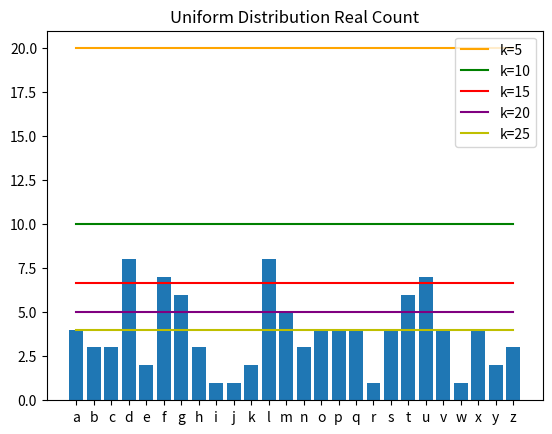

The script that saved this image: (Note: this script raises an exception after producing the figure.)
import random
import string
import numpy as np
from collections import Counter
import matplotlib.pyplot as plt

for r in range(2):
    # if r == 0:
    #     continue

    for size in [100, 1000, 10000, 100000, 1000000, 10000000]:
        if r == 0:
            stream_list = [''.join(random.choice(string.ascii_lowercase)) for _ in range(size)]
        else:
            d = np.random.normal(13, 4.5, size).astype(np.int)
            stream_list = [string.ascii_lowercase[i] if i >= 0 and i < len(string.ascii_lowercase) else
                           random.choice(
                string.ascii_lowercase) for i in d]

        with open(str(size) + "-" + ("Uniform" if r == 0 else "Normal") + " Distribution" + ".txt", "w") as file01:
            for s in stream_list:
                file01.write(s)

        real_count = Counter(stream_list)
        print(real_count)

        real_count = dict(sorted(real_count.items(), key=lambda item: item[0]))
        plt.bar(real_count.keys(), real_count.values())

        colors = ["orange", "g", "r", "purple", "y"]
        cc = 0
        for k in range(5, len(string.ascii_lowercase), 5):
            plt.plot(real_count.keys(), [((1 / k) * len(stream_list))] * len(real_count.keys()), label="k=" + str(k),
                     c=colors[cc])
            cc += 1
            plt.legend()
        plt.title(("Uniform" if r == 0 else "Normal") + " Distribution" + " Real Count")
        # plt.show()
        plt.savefig("results/" + str(size) + "-" + ("Uniform" if r == 0 else "Normal") + " Distribution" + " Real Count" + ".png")
        plt.clf()

        cc = 0
        precision_dict = []
        recall_dict = []
        for k in range(5, len(string.ascii_lowercase), 5):

            # Algorithm
            T = {}
            for n in stream_list:
                if n in T:
                    T[n] += 1
                elif len(T) < k:
                    T[n] = 1
                else:
                    j = min(T, key=T.get)
                    T[n] = T.pop(j) + 1

            print("Count", dict(sorted(T.items(), key=lambda item: item[0])))

            T = dict(sorted(T.items(), key=lambda item: item[0]))
            plt.bar(T.keys(), T.values())

            frequent_threshold = ((1 / k) * len(stream_list))

            plt.plot(T.keys(), [frequent_threshold] * len(T.keys()), c=colors[cc])
            cc += 1
            plt.title(("Uniform" if r == 0 else "Normal") + " Distribution" + "; k=" + str(k))
            # plt.show()
            plt.savefig("results/" + str(size) + "-" + ("Uniform" if r == 0 else "Normal") + " Distribution" + "; k=" + str(k) + ".png")
            plt.clf()

            frequent_items = dict(filter(lambda e: e[1] > frequent_threshold, real_count.items()))
            precision_dict.append(
                len(dict(filter(lambda e: e[0] in frequent_items, T.items()))) / len(T)
            )
            recall_dict.append(
                len(dict(filter(lambda e: e[0] in frequent_items, T.items()))) / len(frequent_items) if len(
                    frequent_items) > 0 else None
            )

        print(precision_dict)
        print(recall_dict)
        plt.plot([kl for kl in range(5, len(string.ascii_lowercase), 5)], precision_dict, marker="o", label="precision")
        plt.plot([kl for kl in range(5, len(string.ascii_lowercase), 5)], recall_dict, marker="D", label="recall")
        plt.legend()
        plt.xlabel("k")
        plt.title("Metrics in function of k")
        plt.savefig(
            "results/" + str(size) + "-" + ("Uniform" if r == 0 else "Normal") + " Distribution" + "- Metrics in function of k" + ".png")
        plt.clf()
